pico-8 play session: hold ← + tap ❎

[t = 1 s] hold ← ~1s, tap ❎ ~2×
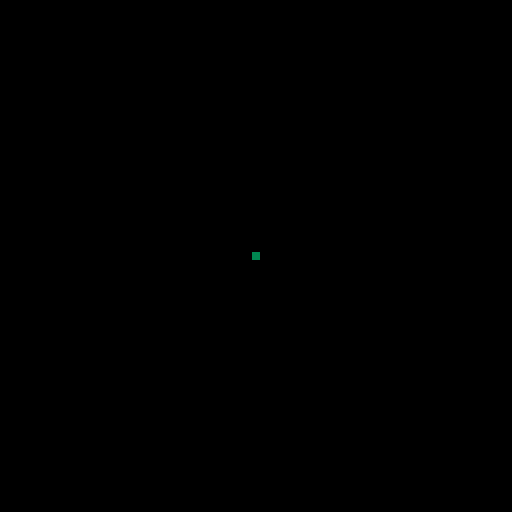
[t = 2 s] hold ← ~2s, tap ❎ ~4×
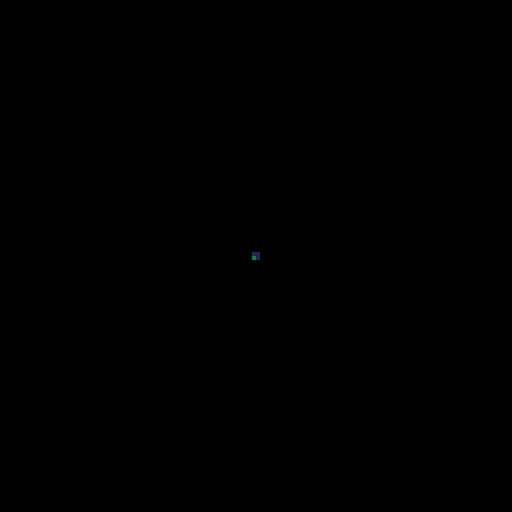
[t = 4 s] hold ← ~4s, tap ❎ ~7×
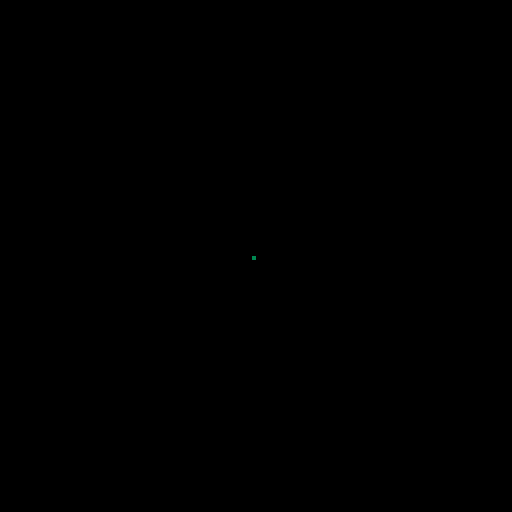
[t = 6 s] hold ← ~6s, tap ❎ ~10×
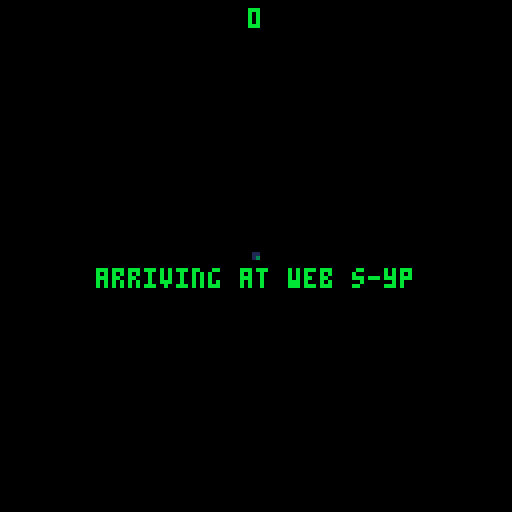
[t = 8 s] hold ← ~8s, tap ❎ ~14×
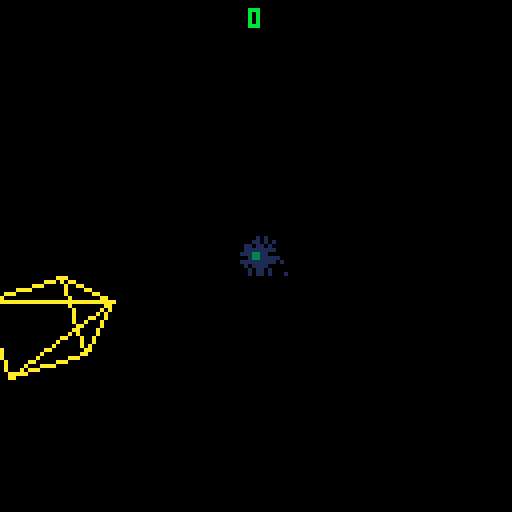

pico-8 cartridge
version 16
__lua__
-- web pilot
-- tesselode

-- utilities

local glyphs = "…∧░➡️⧗▤⬆️☉🅾️◆█★⬇️✽●♥웃⌂⬅️▥❎🐱ˇ▒♪😐"

local function get_text_width(text)
	local width = 0
	for i = 1, #text do
		local char = sub(text, i, i)
		local is_glyph = false
		for j = 1, #glyphs do
			if char == sub(glyphs, j, j) then
				is_glyph = true
			end
		end
		width += (is_glyph and 6 or 4)
	end
	return width
end

local function printo(text, x, y, col, outline_col)
	outline_col = outline_col or 0
	print(text, x - 1, y - 1, outline_col)
	print(text, x, y - 1, outline_col)
	print(text, x + 1, y - 1, outline_col)
	print(text, x + 1, y, outline_col)
	print(text, x + 1, y + 1, outline_col)
	print(text, x, y + 1, outline_col)
	print(text, x - 1, y + 1, outline_col)
	print(text, x - 1, y, outline_col)
	print(text, x, y, col)
end

local function printc(text, x, y, col)
	x -= get_text_width(text) / 2
	print(text, x, y, col)
end

local function printoc(text, x, y, col, outline_col)
	x -= get_text_width(text) / 2
	printo(text, x, y, col, outline_col)
end

local function printr(text, x, y, col)
	x -= get_text_width(text)
	print(text, x, y, col)
end

local function printor(text, x, y, col, outline_col)
	x -= get_text_width(text)
	printo(text, x, y, col, outline_col)
end

local function wrap(x, limit)
	while x <= 0 do x += limit end
	x %= limit
	return x
end

local function to_padded_score(score)
	if score == 0 then
		return '0'
	elseif score % 1 == 0 then
		return score .. '00'
	elseif score > 1 then
		return flr(score) .. sub(tostr(score % 1), 3, 4)
	else
		return sub(tostr(score % 1), 3, 4)
	end
end

local state_manager = {}

function state_manager:call(event, ...)
	if self.current_state and self.current_state[event] then
		self.current_state[event](self.current_state, ...)
	end
end

function state_manager:switch(state, ...)
	self:call 'leave'
	self.current_state = state
	self:call('enter', ...)
end

local conversation = {_listeners = {}}

function conversation:listen(message, f)
	local listener = {message = message, f = f}
	self._listeners[listener] = true
	return listener
end

function conversation:say(message, ...)
	for listener, _ in pairs(self._listeners) do
		if listener.message == message then
			listener.f(...)
		end
	end
end

function conversation:deafen(listener)
	self._listeners[listener] = nil
end

--
-- classic
--
-- copyright (c) 2014, rxi
--
-- this module is free software; you can redistribute it and/or modify it under
-- the terms of the mit license. see license for details.
--

local object = {}
object.__index = object

function object:new() end

function object:extend()
	local cls = {}
	for k, v in pairs(self) do
		if sub(k, 1, 2) == '__' then
			cls[k] = v
		end
	end
	cls.__index = cls
	cls.super = self
	setmetatable(cls, self)
	return cls
end

function object:is(t)
	local mt = getmetatable(self)
	while mt do
		if mt == t then
			return true
		end
		mt = getmetatable(mt)
	end
	return false
end

function object:__call(...)
	local obj = setmetatable({}, self)
	obj:new(...)
	return obj
end

local class = {}

-->8
-- pseudo-3d drawing

class.p3d = object:extend()

function class.p3d:new()
	self.hx = 64
	self.hy = 64
	self.oz = 0
end

function class.p3d:to2d(x, y, z)
	x -= (self.hx - 64) / 3
	y -= (self.hy - 64) / 3
	z += self.oz
	if z < 0 then z = 0 end
	for i = 1, 4 do z *= z end
	return self.hx + (x - self.hx) * z,
	       self.hy + (y - self.hy) * z
end

function class.p3d:line(x1, y1, z1, x2, y2, z2, col)
	local x1, y1 = self:to2d(x1, y1, z1)
	local x2, y2 = self:to2d(x2, y2, z2)
	line(x1, y1, x2, y2, col)
end

function class.p3d:circfill(x, y, z, r, col)
	local x, y = self:to2d(x, y, z)
	z += self.oz
	if z < 0 then z = 0 end
	for i = 1, 4 do z *= z end
	circfill(x, y, r * z * z, col)
end

function class.p3d:sspr(sx, sy, sw, sh, x, y, z, scale)
	scale = scale or 1
	x, y = self:to2d(x, y, z)
	z += self.oz
	if z < 0 then z = 0 end
	for i = 1, 4 do z *= z end
	local w, h = sw * z * scale, sh * z * scale
	x -= w/2
	y -= h/2
	sspr(sx, sy, sw, sh, x, y, w, h)
end

class.model = object:extend()

function class.model:new(points)
	self.points = points
end

function class.model:draw(p3d, x, y, z, r, sx, sy, sz, col)
	local c, s = cos(r), sin(r)
	for i = 1, #self.points - 1 do
		local a = self.points[i]
		local b = self.points[i+1]
		local ax, ay, az = a[1], a[2], a[3]
		ax, ay = c * ax - s * ay, s * ax + c * ay
		ax *= sx
		ay *= sy
		az *= sz
		ax += x
		ay += y
		az += z
		local bx, by, bz = b[1], b[2], b[3]
		bx, by = c * bx - s * by, s * bx + c * by
		bx *= sx
		by *= sy
		bz *= sz
		bx += x
		by += y
		bz += z
		local x1, y1 = p3d:to2d(ax, ay, az)
		local x2, y2 = p3d:to2d(bx, by, bz)
		line(x1, y1, x2, y2, col)
	end
end

-->8
-- resources

cartdata 'tesselode_web_pilot'
local uptime = 0
local state = {}
local model = {
	player = class.model {
		{-1, 0, 1/72},
		{0, -1, 1/72},
		{1, 0, 1/72},
		{0, 1, 1/72},
		{-1, 0, 1/72},
		{0, 0, -1/72},
		{1, 0, 1/72},
		{0, 1, 1/72},
		{0, 0, -1/72},
		{0, -1, 1/72},
	},
	flipper = class.model {
		{-1, -1, 0},
		{1, 1, 0},
		{1, -1, 0},
		{-1, 1, 0},
		{-1, -1, 0},
	},
	thwomp = class.model {
		{-1, 1, 0},
		{1, 1, 0},
		{2/3, -1, 0},
		{-2/3, -1, 0},
		{-1, 1, 0},
		{2/3, -1, 0},
		{-2/3, -1, 0},
		{1, 1, 0},
	}
}
local sound = {
	shoot = 8,
	jump = 9,
	hit = 10,
	flip_big = 11,
	flip_small = 12,
	caught = 13,
	spawn = 14,
	recharge = 15,
	bonus = 16,
	thwomp_arrived = 17,
	thwomp_stomped = 18,
	thwomp_hit = 19,
	rim_kill = 20,
	zapper = 21,
	phantom_arrived = 22,
	phantom_hit = 23,
	phantom_killed = 24,
	phantom_spit = 25,
	menu_move = 26,
	menu_back = 27,
	launch = 28,
	menu_select = 29,
	intro = 30,
	land = 31,
	score_roll = 48,
}
local bgm = {
	title = 0,
	game_over = 1,
	doomed = 2,
	high_score = 3,
	caught = 8,
	thwomp_arrived = 9,
	zapper = 10,
	phantom_arrived = 11,
	phantom_killed = 12,
}
local save_data_id = {
	high_score = 0,
	control_direction = 32,
}
local freeze_frames = 0
local screen_shake = {
	{0, 0},
	{-1, -1},
	{1, 1},
	{-1, 1},
	{1, -1},
	{-2, -2},
	{2, 2},
	{-2, 2},
	{2, -2},
}
local screen_shake_frame = 1
local compliments = {
	'cool and good!',
	'admirable!',
	'excellent!',
	'nice one!',
	'good one!',
	'good job!',
	'nice catch!',
	'choice!',
	'awesome!',
	'fantastic!',
	'wonderful!',
	'alright!',
	'watch me now!',
	'rad!',
	'respect!',
	'you got this!',
	'proud of you!',
	'talk of the town!',
	'all due respect!',
	'solid!',
	'props!',
	'i believe in you!',
	'splendid!',
}
local threats = {
	"gotcha~.",
	"caught you~",
	"you're mine now~",
	"i've got you now~",
	"come with me~",
	"join us~",
	"you're coming with me~",
	"farewell~",
	"any last words~?",
	"i'm taking this~",
	"see ya~",
	"goodbye~",
	"so long~",
	"it's the end for you~",
	"nice ship~",
	"i like your ship~",
	"mind if i borrow this~?",
	"he he he~",
}

-->8
-- gameplay classes

class.web = object:extend()

class.web.min_z = .9
class.web.max_z = 1.01
class.web.zap_speed = .002

function class.web:pick_name()
	local letters = 'abcdefghijklmnopqrstuvwxyz'
	local numbers = '1234567890'
	local prefix_length = 1 + flr(rnd(2))
	local suffix_length = 1 + flr(rnd(2))
	if prefix_length + suffix_length < 3 then suffix_length += 1 end
	self.name = ''
	for i = 1, prefix_length do
		local chars = i == 1 and letters or letters .. numbers
		local pos = ceil(rnd(#chars))
		self.name = self.name .. sub(chars, pos, pos)
	end
	self.name = self.name .. '-'
	for i = 1, suffix_length do
		local chars = letters .. numbers
		local pos = ceil(rnd(#chars))
		self.name = self.name .. sub(chars, pos, pos)
	end
end

function class.web:generate()
	self.points = {}
	local lane_size = 16
	local radius = 32 + rnd(24)
	local angle = 0
	local tilt_x = rnd(1/12)
	local tilt_y = rnd(1/12)
	local x = radius * cos(angle)
	local y = radius * sin(angle)
	local start_x = x
	local start_y = y
	while true do
		add(self.points, {x = x + 64, y = y + 64})
		local new_x = radius * cos(angle + rnd(1/8) + tilt_x)
		local new_y = radius * sin(angle + rnd(1/8) + tilt_y)
		local dx = new_x - x
		local dy = new_y - y
		local len = sqrt(dx * dx + dy * dy)
		dx /= len
		dy /= len
		dx *= lane_size
		dy *= lane_size
		x += dx
		y += dy
		local new_angle = atan2(x, y)
		if angle > new_angle then break end
		angle = new_angle
	end
	-- regenerate if the last lane is too wide or narrow
	local a = self.points[1]
	local b = self.points[#self.points]
	local dist = sqrt((a.x - b.x) * (a.x - b.x) + (a.y - b.y) * (a.y - b.y))
	if dist > lane_size or dist < lane_size * .9 then
		self:generate()
	end
end

function class.web:new()
	self:generate()
	self:pick_name()
	self.zapping = false
end

function class.web:get_position(position, height)
	height = height or 0
	position += .5
	position %= #self.points
	if position == 0 then position = #self.points end
	local a = flr(position)
	if a == 0 then a = #self.points end
	local b = ceil(position)
	a, b = self.points[a], self.points[b]
	local fraction = position % 1
	local x, y = a.x + (b.x - a.x) * fraction, a.y + (b.y - a.y) * fraction
	return x + (64 - x) * height, y + (64 - y) * height
end

function class.web:zap()
	self.zapping = self.max_z
end

function class.web:update()
	if self.zapping then
		self.zapping -= self.zap_speed
		if self.zapping < self.min_z then
			self.zapping = false
		end
	end
end

function class.web:draw(p3d, color)
	for i = 1, #self.points do
		local a = self.points[i]
		local b = i == #self.points and self.points[1] or self.points[i + 1]
		if color > 1 then
			p3d:line(a.x, a.y, self.max_z, a.x, a.y, 1.2, 1)
		end
		p3d:line(a.x, a.y, self.min_z, b.x, b.y, self.min_z, color)
		p3d:line(a.x, a.y, self.max_z, b.x, b.y, self.max_z, color)
		if self.zapping then
			p3d:line(a.x, a.y, self.zapping, b.x, b.y, self.zapping, 7)
		end
		p3d:line(a.x, a.y, self.min_z, a.x, a.y, self.max_z, color)
	end
end

class.physical = object:extend()

class.player = class.physical:extend()

class.player.radius = 8
class.player.acceleration = .01
class.player.friction = .05
class.player.reload_time = 5
class.player.shot_heat = 1/5
class.player.shot_cooldown_speed = 1/20
class.player.jump_power = .003
class.player.gravity = .0001
class.player.stun_time = 90

function class.player:new(web, position)
	self.web = web
	self.position = position
	self.velocity = 0
	self.z = 1
	self.vz = 0
	self.jumping = false
	self.reload_timer = 0
	self.heat = 0
	self.overheat = false
	self.caught = false
	self.stun_timer = 0
end

function class.player:shoot()
	self.reload_timer = self.reload_time
	self.heat += self.shot_heat
	if self.heat > 1 then
		self.overheat = true
	end
	conversation:say('player shot', self.position, self.z)
end

function class.player:jump()
	if not self.caught and not self.jumping and self.stun_timer <= 0 then
		self.jumping = true
		self.vz = self.jump_power
		sfx(sound.jump, 1)
	end
end

function class.player:stun()
	if not self.jumping and not self.caught then
		self.stun_timer = self.stun_time
		self.velocity = 0
	end
end

function class.player:update()
	if self.caught and self.caught.dead then self.caught = false end -- bandaid fix for rare state bug
	if self.caught then
		self.z = self.caught.z
		if self.z < self.web.min_z then
			return false
		end
	elseif self.z < 1 then
		self.z += (1 - self.z) * .1
	end

	-- movement
	if self.stun_timer == 0 then
		local acceleration = self.acceleration
		if self.caught then acceleration /= 3 end
		if dget(save_data_id.control_direction) == 1 then acceleration *= -1 end
		if btn(0) then self.velocity -= acceleration end
		if btn(1) then self.velocity += acceleration end
		self.velocity -= self.velocity * self.friction
		self.position += self.velocity

		-- jumping
		if self.jumping then
			self.vz -= self.gravity
			self.z += self.vz
			if self.z <= 1 then
				self.z = 1
				self.jumping = false
			end
		end
	else
		self.stun_timer -= 1
	end

	-- shooting
	self.reload_timer -= 1
	if self.reload_timer <= 0 then
		self.heat -= self.shot_cooldown_speed
		if self.heat <= 0 then
			self.heat = 0
			self.overheat = false
		end
	end
	if self.reload_timer <= 0 and not self.overheat and btn(4) and not state.gameplay.intro then
		self:shoot()
	end
end

function class.player:collide(other)
	if other:is(class.powerup) then
		other.dead = true
		conversation:say('powerup collected', self.x, self.y, self.z)
	end
end

function class.player:draw(p3d)
	local z = self.z
	if self.stun_timer > 0 then
		z += .004 * (self.stun_timer / self.stun_time) * sin(uptime * .2)
	end
	assert(not state.gameplay.wait_for_update, "this shouldn't happen. if you see this error, let me know on twitter @tesselode")
	assert(self.position, "huh????")
	local r = atan2(self.x - 64, self.y - 64) + self.velocity * (2/3)
	color = self.stun_timer > 0 and 13 or 10
	model.player:draw(p3d, self.x, self.y, z, r, 8, 8, 1, color)
end

class.player_bullet = class.physical:extend()

class.player_bullet.radius = 1
class.player_bullet.speed = .0067

function class.player_bullet:new(web, position, z)
	self.web = web
	self.position = position
	self.z = z
	self.first_frame = true
end

function class.player_bullet:update()
	if not self.first_frame then
		self.position += (flr(self.position) + .5 - self.position) / 3
	end
	self.z -= self.speed
	if self.z <= self.web.min_z then
		self.dead = true
	end
	self.first_frame = false
end

function class.player_bullet:collide(other)
	if other:is(class.enemy) and not other.dragging then self.dead = true end
end

function class.player_bullet:draw(p3d)
	p3d:line(self.x - 1, self.y, self.z, self.x, self.y, self.z + .01, 10)
	p3d:line(self.x, self.y, self.z, self.x, self.y, self.z + .01, 10)
	p3d:line(self.x + 1, self.y, self.z, self.x, self.y, self.z + .01, 10)
end

class.enemy = class.physical:extend()

class.flipper = class.enemy:extend()

class.flipper.base_speed = .0005
class.flipper.flip_interval = 45
class.flipper.flip_speed = 1/20
class.flipper.drag_speed = .00025

function class.flipper:new(p3d, web, player, difficulty, small, position, z)
	self.p3d = p3d
	self.web = web
	self.player = player
	self.difficulty = difficulty
	self.small = small
	self.position = position or flr(rnd(#self.web.points)) + .5
	self.z = z or .75
	self.radius = small and 3 or 6
	self.speed = self.base_speed * self.difficulty * (.25 + rnd(.75))
	self.flip_timer = self.flip_interval
	self.flip_direction = 0
	self.flip_progress = 0
	self.dragging = false
	self.point_value = self.small and 2 or 1
	self.color = self.small and 15 or 14

	-- cosmetic
	self.r = 0
end

function class.flipper:get_shortest_path_to_player()
	local pos = flr(wrap(self.position, #self.web.points))
	local player_pos = flr(wrap(self.player.position, #self.web.points))
	local negative_dist, positive_dist = 0, 0
	local test_pos = pos
	while test_pos ~= player_pos do
		test_pos = wrap(test_pos - 1, #self.web.points)
		negative_dist += 1
	end
	test_pos = pos
	while test_pos ~= player_pos do
		test_pos = wrap(test_pos + 1, #self.web.points)
		positive_dist += 1
	end
	return negative_dist < positive_dist and -1 or 1
end

function class.flipper:flip()
	self.flip_timer += self.flip_interval
	self.flip_direction = self.z == 1 and self:get_shortest_path_to_player() or (rnd(1) > .5 and 1 or -1)
	self.flip_progress = 0
end

function class.flipper:update()
	if self.dragging then
		self.position = self.dragging.position
		self.z -= self.drag_speed
		return
	end
	if self.z < 1 then
		self.z += (self.z < self.web.min_z and self.base_speed * 3 or self.speed)
		if self.z > 1 then self.z = 1 end
	end
	if self.flip_direction == 0 and self.z > self.web.min_z then
		local timer_speed = 1
		if self.z == 1 then timer_speed *= 2 end
		if self.small then timer_speed *= 2 end
		self.flip_timer -= timer_speed * self.difficulty
		if self.flip_timer <= 0 then self:flip() end
	end
	if self.flip_direction ~= 0 then
		self.flip_progress += self.flip_speed
		self.position += self.flip_speed * self.flip_direction * (self.small and .5 or 1)
		self.r += self.flip_speed * self.flip_direction / 2 * (self.small and 2 or 1)
		if self.flip_progress >= 1 then
			self.flip_direction = 0
			sfx(self.small and sound.flip_small or sound.flip_big, 2)
		end
	end
end

function class.flipper:die()
	self.dead = true
	if self.dragging then self.dragging.caught = false end
	conversation:say('enemy killed', self)
end

function class.flipper:collide(other)
	if other:is(class.player) and (not other.caught) and self.z == 1 and self.flip_direction == 0 then
		other.caught = self
		self.dragging = other
		conversation:say('player caught')
	end
	if other:is(class.player_bullet) and not self.dragging then
		self:die()
	end
end

function class.flipper:draw(p3d)
	local scale = self.small and 3 or 6
	model.flipper:draw(p3d, self.x, self.y, self.z, self.r, scale, scale, 1, self.color)
end

class.thwomp = class.enemy:extend()

class.thwomp.radius = 16
class.thwomp.min_jump_interval = 150
class.thwomp.max_jump_interval = 300
class.thwomp.jump_power = .1
class.thwomp.gravity = .005
class.thwomp.starting_health = 12
class.thwomp.point_value = 10
class.thwomp.color = 8

function class.thwomp:new(web, difficulty)
	self.web = web
	self.difficulty = difficulty
	self.position = flr(rnd(#self.web.points)) + .5
	self.h = 0
	self.z = .75
	self.jump_timer = self.min_jump_interval + rnd(self.max_jump_interval - self.min_jump_interval)
	self.jumping = false
	self.vp = 0
	self.vh = 0
	self.vz = 0
	self.health = self.starting_health
	self.flash_timer = 0
end

function class.thwomp:jump()
	self.jump_timer += self.min_jump_interval + rnd(self.max_jump_interval - self.min_jump_interval)
	self.jumping = true
	self.vh = self.jump_power
	self.vp = -.1 + rnd(.2)
	self.vz = self.z < self.web.min_z + .01 and .0002
		or self.z > .99 and .0002
		or -.0002 + rnd(.0002)
	sfx(sound.jump, 2)
end

function class.thwomp:update()
	if self.z < self.web.min_z then
		self.z += .001
		if self.z >= self.web.min_z then
			music(bgm.thwomp_arrived)
		end
		return
	end
	if self.jumping then
		self.vh -= self.gravity
		self.h += self.vh
		self.position += self.vp
		self.z += self.vz
		if self.h < 0 then
			self.h = 0
			self.jumping = false
			freeze_frames += 2
			screen_shake_frame += 2
			conversation:say 'thwomp landed'
		end
	else
		self.jump_timer -= self.difficulty / 2
		if self.jump_timer <= 0 then self:jump() end
	end

	-- cosmetic
	self.flash_timer -= 1
end

function class.thwomp:die()
	self.dead = true
	conversation:say('enemy killed', self)
	sfx(sound.thwomp_stomped, 2)
end

function class.thwomp:collide(other)
	if other:is(class.player_bullet) then
		self.health -= 1
		if self.health == 0 then
			self:die()
		else
			self.flash_timer = 4
			sfx(sound.thwomp_hit, 0)
		end
	end
end

function class.thwomp:draw(p3d)
	local x, y = self.web:get_position(self.position)
	local r = atan2(x - 64, y - 64)
	local color = self.flash_timer > 0 and 7 or self.color
	model.thwomp:draw(p3d, self.x, self.y, self.z, r + .25, self.radius, self.radius, 1, color)
end

class.phantom = class.enemy:extend()

class.phantom.radius = 24
class.phantom.color = 7
class.phantom.point_value = 50
class.phantom.push_back = .025

function class.phantom:new(web, difficulty)
	self.web = web
	self.difficulty = difficulty
	self.uptime = 0
	self.position = rnd(#self.web.points)
	self.z = self.web.min_z - .25
	self.h = 0
	self.movement_speed = 1
	self.spawn_timer = 30
	self.flash_timer = 0
	self.announced_entrance = false
end

function class.phantom:update()
	self.uptime += 1
	self.movement_speed += (1 - self.movement_speed) * .01
	self.position += .01 * sin(self.uptime / 190) * self.movement_speed
	self.h += .01 * cos(self.uptime / 170)
	self.z += (.975 - self.z) * .01
	self.z += .0002 * sin(self.uptime / 200)
	self.z = min(self.z, .98)
	if self.z > .96 then
		self.spawn_timer -= self.difficulty / 3
		while self.spawn_timer <= 0 do
			self.spawn_timer += 30
			conversation:say('phantom spawned enemy', self.position, self.z)
		end
	end

	-- cosmetic
	if not self.announced_entrance and self.z > self.web.min_z then
		music(bgm.phantom_arrived)
		self.announced_entrance = true
	end
	if self.flash_timer > 0 then self.flash_timer -= 1 end
end

function class.phantom:die()
	self.dead = true
	conversation:say('enemy killed', self)
	music(bgm.phantom_killed)
	freeze_frames += 4
	screen_shake_frame += 4
end

function class.phantom:collide(other)
	if other:is(class.player_bullet) then
		self.movement_speed += 2 * sgn(self.movement_speed)
		self.movement_speed *= -1
		self.z -= self.push_back / self.difficulty
		if self.z < self.web.min_z then
			self:die()
		else
			self.flash_timer = 4
			sfx(sound.phantom_hit, 2)
		end
	end
end

function class.phantom:draw(p3d)
	p3d:sspr(40, 16, 16, 16, self.x, self.y, self.z + (self.web.min_z - self.z) * .99, 2)
	p3d:sspr(40, 16, 16, 16, self.x, self.y, self.z + (self.web.min_z - self.z) * .5, 2)
	p3d:sspr(40, 16, 16, 16, self.x, self.y, self.z + (self.web.min_z - self.z) * .25, 2)
	if self.flash_timer > 0 then pal(9, 7) end
	p3d:sspr(40, 0, 16, 16, self.x, self.y, self.z, 2)
	pal()
end

class.powerup = class.physical:extend()

class.powerup.speed = .0005
class.powerup.radius = 8

function class.powerup:new(x, y, z)
	self.x = x
	self.y = y
	self.z = z
end

function class.powerup:update()
	self.z += self.speed
	if self.z > 1.1 then self.dead = true end
end

function class.powerup:draw(p3d)
	p3d:sspr(8, 0, 16, 16, self.x, self.y, self.z)
end

class.particle = object:extend()

function class.particle:new(x, y, z, color)
	self.x = x
	self.y = y
	self.z = z
	self.color = color
	self.r = 4
	self.direction = rnd(1)
	self.speed = 2 + rnd(2)
	self.life = 30
end

function class.particle:update()
	self.life -= 1
	if self.life == 0 then self.dead = true end
	self.speed -= .1
	self.r -= .1
	self.x += self.speed * cos(self.direction)
	self.y += self.speed * sin(self.direction)
end

function class.particle:draw(p3d)
	p3d:circfill(self.x, self.y, self.z, self.r, self.color)
end

class.star = object:extend()

function class.star:new()
	local angle = rnd(1)
	self.x = 64 + 128 * cos(angle)
	self.y = 64 + 128 * sin(angle)
	self.z = .8 + rnd(.4)
end

function class.star:update(speed)
	self.z += .0002 * speed
	if self.z >= 1.2 then
		local angle = rnd(1)
		self.x = 64 + 128 * cos(angle)
		self.y = 64 + 128 * sin(angle)
		self.z = .8
	end
end

function class.star:draw(p3d)
	p3d:circfill(self.x, self.y, self.z, 1, 1)
end

class.score_popup = object:extend()

function class.score_popup:new(text, x, y, color)
	self.text = text
	self.x = x
	self.y = y
	self.color = color
	self.life = 40
	self.vy = .5
end

function class.score_popup:update()
	self.vy -= .01
	self.y -= self.vy
	self.life -= 1
	if self.life <= 0 then self.dead = true end
end

function class.score_popup:draw()
	local color = self.life / 15 % 1 < .5 and self.color or 7
	printc(self.text, self.x, self.y, color)
end

-->8
-- gameplay state

state.gameplay = {}

state.gameplay.entity_limit = 30
state.gameplay.game_over_time = 240

function state.gameplay:init_stars()
	self.stars = {}
	for i = 1, 20 do
		add(self.stars, class.star())
	end
end

function state.gameplay:init_timers()
	self.timer = {
		flipper = 60 + rnd(60),
		small_flipper = 3200 + rnd(800),
		thwomp = 6000 + rnd(1000),
		phantom = 10000 + rnd(3000),
	}
end

function state.gameplay:on_player_shot(position, z)
	add(self.entities, class.player_bullet(self.web, position, z))
	sfx(sound.shoot, 0)
end

function state.gameplay:on_powerup_collected(x, y, z)
	for i = 1, 10 do
		add(self.entities, class.particle(x, y, z, 12))
	end
	if not self.zapper_online then
		self.zapper_online = true
		self:show_message 'superzapper recharge'
		sfx(sound.recharge, 1)
	else
		self.powerup_streak += 1
		self.score += self.powerup_streak * 10
		add(self.entities, class.score_popup(self.powerup_streak .. '000', self.p3d:to2d(x, y, z)))
		local message = compliments[ceil(rnd(#compliments))]
		message = message .. ' +' .. self.powerup_streak .. '000'
		self:show_message(message)
		sfx(sound.bonus, 1)
	end
end

function state.gameplay:on_enemy_killed(enemy)
	if not self.web.zapping then
		self.to_next_powerup -= 1
		if self.to_next_powerup == 0 then
			self.to_next_powerup = 7 + self.powerup_streak + flr(self.difficulty) * flr(self.difficulty)
			add(self.entities, class.powerup(enemy.x, enemy.y, enemy.z))
		end
	end
	if not self.player.jumping and not self.web.zapping then
		local point_value = enemy.point_value
		local color = 12
		if enemy:is(class.flipper) then
			if enemy.z < self.web.min_z + (1 - self.web.min_z) / 3 then
				point_value *= 2
				color = 14
			elseif enemy.z == 1 then
				point_value *= 3
				sfx(sound.rim_kill, 1)
				color = 11
			end
		end
		self.score += point_value
		local x, y = self.p3d:to2d(enemy.x, enemy.y, enemy.z)
		add(self.entities, class.score_popup(point_value .. '00', x, y, color))
	end
	if enemy:is(class.thwomp) then self.difficulty += .1 end
	if enemy:is(class.phantom) then self.difficulty += 1/3 end
	for i = 1, 5 do
		add(self.entities, class.particle(enemy.x, enemy.y, enemy.z, enemy.color))
	end
	freeze_frames += 4
	screen_shake_frame += 3
	sfx(sound.hit, 0)
end

function state.gameplay:on_player_caught()
	self:show_message(threats[ceil(rnd(#threats))], 8)
	music(bgm.caught)
end

function state.gameplay:on_thwomp_landed()
	self.player:stun()
	sfx(sound.thwomp_stomped, 2)
end

function state.gameplay:on_phantom_spawned_enemy(position, z)
	if #self.entities < self.entity_limit then
		add(self.entities, class.flipper(self.p3d, self.web, self.player, self.difficulty, rnd(1) > .5, position, z))
		sfx(sound.phantom_spit, 2)
	end
end

function state.gameplay:init_listeners()
	self.listeners = {
		conversation:listen('player shot', function(...) self:on_player_shot(...) end),
		conversation:listen('powerup collected', function(...) self:on_powerup_collected(...) end),
		conversation:listen('enemy killed', function(...) self:on_enemy_killed(...) end),
		conversation:listen('player caught', function(...) self:on_player_caught(...) end),
		conversation:listen('thwomp landed', function(...) self:on_thwomp_landed(...) end),
		conversation:listen('phantom spawned enemy', function(...) self:on_phantom_spawned_enemy(...) end)
	}
end


function state.gameplay:init_menu_items()
	menuitem(1, 'retry (same web)', function()
		state_manager:switch(state.gameplay, state.gameplay.web)
	end)
	menuitem(2, 'back to menu', function()
		state_manager:switch(state.title, true)
	end)
	menuitem(3, 'invert controls', function()
		dset(save_data_id.control_direction, dget(save_data_id.control_direction) == 0 and 1 or 0)
	end)
end

function state.gameplay:enter(web)
	self.p3d = class.p3d()
	self.p3d.oz = -2/3
	self.web = web
	self.entities = {}
	self.player = add(self.entities, class.player(self.web, 1))
	self:init_stars()
	self.score = 0
	self.zapper_online = false
	self.difficulty = 1
	self:init_timers()
	if rnd(1) > .9 then self.timer.phantom -= 5400 end
	self.spawn_timer = 1
	self.to_next_powerup = 3
	self.powerup_streak = 0
	self.game_over_timer = 0
	self.intro = true
	self.wait_for_update = true

	-- cosmetic
	self.message = ''
	self.message_timer = 0
	self.message_y = 64
	self.message_color = 12
	self.rolling_score = self.score
	self.doomed = false
	sfx(sound.intro, 2)
	self:show_message('arriving at web ' .. self.web.name, 11)

	self:init_listeners()
	self:init_menu_items()
end

function state.gameplay:is_colliding(a, b)
	if not (a:is(class.physical) and b:is(class.physical)) then return false end
	local distance = (b.x - a.x) * (b.x - a.x) + (b.y - a.y) * (b.y - a.y)
	return distance < (b.radius + a.radius) * (b.radius + a.radius)
	   and abs(b.z - a.z) < .01
end

function state.gameplay:show_message(message, color)
	self.message = message
	self.message_timer = 120
	self.message_y = 80
	self.message_color = color or 12
end

function state.gameplay:zap()
	self.web:zap()
	self.zapper_online = false
	self.difficulty -= .1
	if self.difficulty < 1 then self.difficulty = 1 end
	self.powerup_streak = 0
	self:show_message 'eat electric death!'
	music(bgm.zapper)
end

function state.gameplay:update()
	self.wait_for_update = false

	-- input
	if not self.intro then
		if btnp(5) then self.player:jump() end
		if btnp(5) and self.player.caught and self.zapper_online then
			self:zap()
		end
	end

	-- game feel
	freeze_frames = min(freeze_frames, 6)
	if freeze_frames > 0 then
		freeze_frames -= 1
		return
	end
	if screen_shake_frame > 1 then
		screen_shake_frame -= 1
	end

	-- intro sequence
	if self.intro then
		self.p3d.oz += .0025
		self.player.z = 1 - self.p3d.oz + 1/5 * (self.p3d.oz * self.p3d.oz)
		if self.p3d.oz >= 0 then
			self.p3d.oz = 0
			self.player.z = 1
			self.intro = false
			sfx(-1, 2)
			sfx(sound.land, 3)
		end
	end

	-- spawn enemies
	if not self.intro then
		self.difficulty += .0002
		if self.player.z > self.web.min_z and #self.entities < self.entity_limit then
			self.timer.flipper -= self.difficulty
			while self.timer.flipper <= 0 do
				self.timer.flipper += 90 + rnd(60)
				add(self.entities, class.flipper(self.p3d, self.web, self.player, self.difficulty))
				if self.difficulty > 1.5 and rnd(1) > .95 then
					for i = 1, flr(self.difficulty * 2) do
						add(self.entities, class.flipper(self.p3d, self.web, self.player, self.difficulty))
					end
					self.difficulty -= .05
				end
				sfx(sound.spawn, 3)
			end
			self.timer.small_flipper -= self.difficulty
			while self.timer.small_flipper <= 0 do
				self.timer.small_flipper += 400 + rnd(400)
				add(self.entities, class.flipper(self.p3d, self.web, self.player, self.difficulty, true))
				if rnd(1) > .95 then
					for i = 1, flr(self.difficulty * 2) do
						add(self.entities, class.flipper(self.p3d, self.web, self.player, self.difficulty, true))
					end
					self.difficulty -= .05
				end
				sfx(sound.spawn, 3)
			end
			self.timer.thwomp -= self.difficulty
			while self.timer.thwomp <= 0 do
				self.timer.thwomp += 1600 + rnd(700)
				add(self.entities, class.thwomp(self.web, self.difficulty))
				self.difficulty -= .1
				if rnd(1) > .9 then
					for i = 1, flr(self.difficulty) do
						add(self.entities, class.thwomp(self.web, self.difficulty))
					end
				end
				sfx(sound.spawn, 3)
			end
			self.timer.phantom -= self.difficulty
			while self.timer.phantom <= 0 do
				self.timer.phantom += 2000 + rnd(1000)
				add(self.entities, class.phantom(self.web, self.difficulty))
				self.difficulty -= 1/3
				sfx(sound.spawn, 3)
			end
		end
	end

	-- update web and entities
	self.web:update()
	for entity in all(self.entities) do
		entity:update()
		if entity:is(class.physical) and entity.position then
			entity.x, entity.y = self.web:get_position(entity.position, entity.h)
		end
	end

	-- zapper
	if self.web.zapping then
		for entity in all(self.entities) do
			if entity:is(class.enemy) and not entity:is(class.phantom) and abs(entity.z - self.web.zapping) < .01 and not entity.jumping then
				entity:die()
			end
		end
	end

	-- call collision events
	for i = 1, #self.entities - 1 do
		local entity = self.entities[i]
		if entity:is(class.physical) then
			for j = i + 1, #self.entities do
				local other = self.entities[j]
				local colliding = self:is_colliding(entity, other)
				if colliding then
					if entity.collide then entity:collide(other) end
					if other.collide then other:collide(entity) end
				end
			end
		end
	end

	-- remove entities
	for entity in all(self.entities) do
		if entity.dead then del(self.entities, entity) end
	end

	-- game over
	if self.player.z < self.web.min_z then
		if not self.doomed then
			self.doomed = true
			music(bgm.doomed)
		end
		self.game_over_timer += 1
		if self.game_over_timer >= self.game_over_time then
			state_manager:switch(state.game_over)
		end
	end

	-- cosmetic
	for star in all(self.stars) do star:update(1) end
	local target_hx = 64 + (self.player.x - 64) * 1/6
	local target_hy = 64 + (self.player.y - 64) * 1/6
	if not self.intro then
		self.p3d.hx += (target_hx - self.p3d.hx) * .1
		self.p3d.hy += (target_hy - self.p3d.hy) * .1
		self.p3d.oz = -(self.player.z - 1) / 3
	end

	-- message
	if self.message_timer > 0 then
		self.message_timer -= 1
		self.message_y += (64 - self.message_y) * .1
	end

	-- rolling score
	if self.rolling_score < self.score - .1 then
		self.rolling_score += (self.score - self.rolling_score) * .1
	else
		self.rolling_score = self.score
	end
end

function state.gameplay:leave()
	for listener in all(self.listeners) do
		conversation:deafen(listener)
	end
	menuitem(1)
	menuitem(2)
	menuitem(3)
end

function state.gameplay:draw_score()
	local y = 2 + 2 * (self.score - self.rolling_score)
	if y > 6 then y = 6 end
	printoc(to_padded_score(self.rolling_score), 64, y, 11)
end

function state.gameplay:draw()
	if self.wait_for_update then return end

	--draw world
	local shake = screen_shake[min(screen_shake_frame, #screen_shake)]
	camera(shake[1], shake[2])
	for star in all(self.stars) do star:draw(self.p3d) end
	self.web:draw(self.p3d, self.player.caught and 8 or 3)
	for entity in all(self.entities) do
		entity:draw(self.p3d)
	end
	camera()

	-- draw hud
	if self.zapper_online then
		local sprite = 3
		if self.player.caught and (uptime / 30) % 1 > .5 and not self.doomed then
			sprite = 4
		end
		spr(sprite, 120, 120)
		if self.player.caught and not self.doomed then
			local color = (uptime / 30) % 1 > .5 and 7 or 9
			printor("press ❎ to use ", 120, 121, color)
		end
	end
	if self.message_timer > 0 then
		local color = (uptime / 30) % 1 > .5 and 7 or self.message_color
		printoc(self.message, 64, self.message_y, color)
	end
	self:draw_score()
	--print(#self.entities, 0, 0, 6)
end

-->8
-- other states

state.title = {}

function state.title:enter(quick)
	music(bgm.title)
	self.p3d = class.p3d()
	self.p3d.oz = quick and -1/6 or -2/3
	self.web = class.web()
	self.stars = {}
	for i = 1, 50 do add(self.stars, class.star()) end
	self.title_z = 0
	self.web_alpha = 1
	self.title_uptime = 0

	self.state = quick and 1 or 0
	self.title_oy = 0
	self.option_selected = 1
	self.changing_web = false
end

function state.title:update()
	if self.state == 0 then
		if btnp(4) then
			self.state = 1
			sfx(sound.menu_select, 1)
		end
	elseif self.state == 1 then
		if btnp(2) then
			if self.option_selected > 1 then
				self.option_selected -= 1
				sfx(sound.menu_move, 1)
			end
		end
		if btnp(3) then
			if self.option_selected < 3 then
				self.option_selected += 1
				sfx(sound.menu_move, 1)
			end
		end
		if btnp(4) then
			if self.option_selected == 1 then
				music(-1)
				sfx(sound.launch, 1)
				self.state = 2
			end
			if self.option_selected == 2 and not self.changing_web then
				sfx(sound.menu_select, 1)
				self.changing_web = true
			end
			if self.option_selected == 3 then
				sfx(sound.menu_select, 1)
				dset(save_data_id.control_direction, dget(save_data_id.control_direction) == 0 and 1 or 0)
			end
		end
		if btnp(5) then
			self.state = 0
			sfx(sound.menu_back, 1)
			self.title_uptime = 0
		end
	elseif self.state == 2 then
		self.p3d.oz -= 1/60
		if self.p3d.oz < -1 then
			state_manager:switch(state.gameplay, self.web)
		end
	end

	-- cosmetic
	local target_title_oy = self.state == 1 and -40 or 0
	self.title_oy += (target_title_oy - self.title_oy) * .1
	for star in all(self.stars) do star:update(1) end
	if self.state == 0 and self.title_z == 1 then
		self.title_uptime += 1
	end
	if self.state == 2 then
		self.p3d.hx += (64 - self.p3d.hx) * .5
		self.p3d.hy += (64 - self.p3d.hy) * .5
	else
		self.p3d.hx = 64 + 4 * sin(uptime / 240)
		self.p3d.hy = 64 + 4 * cos(uptime / 300)
	end
	if self.state ~= 2 then
		self.p3d.oz -= self.p3d.oz * .025
	end
	if self.p3d.oz > -.001 then self.p3d.oz = 0 end
	if self.p3d.oz > -.025 then
		self.title_z += (1 - self.title_z) * 2/30
		if self.title_z > .999 then self.title_z = 1 end
	end

	-- change web
	if self.changing_web then
		self.web_alpha -= self.web_alpha * .1
		if self.web_alpha < 1/4 then
			self.web = class.web()
			self.changing_web = false
		end
	else
		self.web_alpha += (1 - self.web_alpha) * .1
	end
end

function state.title:draw()
	for star in all(self.stars) do star:draw(self.p3d) end
	self.web:draw(self.p3d, self.web_alpha < 1/2 and 0 or self.web_alpha < 2/3 and 1 or 3)
	local x = 64 + 3.99 * sin(uptime / 480)
	local y = 64 + self.title_oy
	pal(7, 1)
	self.p3d:sspr(0, 32, 33, 14, x, y, self.web.min_z + (self.title_z - self.web.min_z) * .98, 2)
	pal(7, 13)
	self.p3d:sspr(0, 32, 33, 14, x, y, self.web.min_z + (self.title_z - self.web.min_z) * .99, 2)
	pal()
	self.p3d:sspr(0, 32, 33, 14, x, y, self.title_z, 2)

	if self.state == 0 and self.title_z == 1 then
		if (self.title_uptime / 1250) % 1 < 1/3 then
			printoc('mmxviii tesselode', 64, 88, 6, 0)
			printoc('press 🅾️ to start', 64, 96, 11, 0)
		elseif (self.title_uptime / 1250) % 1 < 2/3 then
			printoc('a remix of the tempest games', 64, 88, 6, 0)
			printoc('by dave theurer and jeff minter', 64, 96, 6, 0)
		else
			printoc('⬅️➡️ move', 64, 88, 6, 0)
			printoc('🅾️ shoot    ❎ jump / zap', 64, 96, 6, 0)
		end
	end
	if self.state == 1 then
		local color = self.option_selected == 1 and 11 or 5
		printoc('play', 64, 104, color, 0)
		color = self.option_selected == 2 and 11 or 5
		printoc('change destination', 64, 112, color, 0)
		color = self.option_selected == 3 and 11 or 5
		if dget(save_data_id.control_direction) == 0 then
			printoc('controls: normal', 64, 120, color, 0)
		end
		if dget(save_data_id.control_direction) == 1 then
			printoc('controls: inverted', 64, 120, color, 0)
		end
		printoc('hi score: ' .. to_padded_score(dget(save_data_id.high_score)), 64, 2, 12, 0)
	end
end

state.game_over = {}

function state.game_over:enter()
	sfx(-1, 0)
	sfx(-1, 1)
	sfx(-1, 2)
	sfx(-1, 3)
	music(bgm.game_over)
	self.timer = 240
end

function state.game_over:update()
	self.timer -= 1
	if self.timer == 0 then
		state_manager:switch(state.results)
	end
end

function state.game_over:draw()
	print("we have you now...\n\nand we're never\nletting you go~!", 8, 33 + 2 * sin(uptime / 45), 1)
	print("we have you now...\n\nand we're never\nletting you go~!", 8, 32 + 2 * sin(uptime / 45), 8)
end

state.results = {}

function state.results:enter()
	self.score = state.gameplay.score
	if self.score > dget(save_data_id.high_score) then
		self.high_score = true
		dset(save_data_id.high_score, self.score)
	end
	self.score_roll_timer = 40
	self.menu_timer = 40
	self.rolling_score = 0
end

function state.results:update()
	self.score_roll_timer -= 1
	if self.score_roll_timer <= 0 and self.rolling_score < self.score then
		self.rolling_score += (self.score - self.rolling_score) * .1
		sfx(sound.score_roll, 1)
		if self.rolling_score > self.score - .1 then
			self.rolling_score = self.score
		end
	end
	if self.rolling_score == self.score and self.menu_timer > 0 then
		self.menu_timer -= 1
		if self.menu_timer == 0 then
			if self.high_score then music(bgm.high_score) end
		end
	end
	if self.menu_timer == 0 then
		if btnp(4) then state_manager:switch(state.gameplay, state.gameplay.web) end
		if btnp(5) then state_manager:switch(state.title, true) end
	end
end

function state.results:draw()
	printc('your score:', 64, 49, 1)
	printc('your score:', 64, 48, 12)
	printc(to_padded_score(self.rolling_score), 64, 57, 5)
	printc(to_padded_score(self.rolling_score), 64, 56, 7)
	if self.high_score and self.menu_timer == 0 then
		local y = 72 + 2.99 * sin(uptime / 100)
		printc('new high score!', 64, y + 1, 2)
		printc('new high score!', 64, y, 14)
	end
	if self.menu_timer == 0 then
		printc('🅾️ retry same web', 64, 97, 5)
		printc('🅾️ retry same web', 64, 96, 7)
		printc('❎ back to menu', 64, 105, 5)
		printc('❎ back to menu', 64, 104, 7)
	end
end

-->8
-- main loop

local function apply_audio_effects()
	poke(0x5f40, 0b1000) -- slowdown (channel 3)
	poke(0x5f41, 0b1100) -- delay (channel 2, 3)
	poke(0x5f43, 0b1000) -- distortion (channel 0)
end

function _init()
	apply_audio_effects()
	state_manager:switch(state.title)
end

function _update60()
	uptime += 1
	state_manager:call 'update'
end

function _draw()
	cls()
	state_manager:call 'draw'
end
__gfx__
0000000000000cccccc00000000ea000000f70000000099999900000000000000000000000000000000000000000000000000000000000000000000000000000
000000000000c000000c000000ea000000f700000009900000099000000000000000000000000000000000000000000000000000000000000000000000000000
00700700000c00000000c0000ea220000f7880000090000000000900000000000000000000000000000000000000000000000000000000000000000000000000
0007700000c0000000000c0000eaaa0000f777000900000000000090000000000000000000000000000000000000000000000000000000000000000000000000
000770000c000007700000c000222ea000888f700900900000090090000000000000000000000000000000000000000000000000000000000000000000000000
00700700c00000e77e00000c0002ea000008f7009000090000900009000000000000000000000000000000000000000000000000000000000000000000000000
00000000c0000ee77ee0000c000ea000000f70009000000990000009000000000000000000000000000000000000000000000000000000000000000000000000
00000000c00077777777000c00000000000000009000009009000009000000000000000000000000000000000000000000000000000000000000000000000000
00000000c00077777777000c00000000000000009000009009000009000000000000000000000000000000000000000000000000000000000000000000000000
00000000c0000ee77ee0000c00000000000000009000000990000009000000000000000000000000000000000000000000000000000000000000000000000000
00000000c00000e77e00000c00000000000000009000090000900009000000000000000000000000000000000000000000000000000000000000000000000000
000000000c000007700000c000000000000000000900900000090090000000000000000000000000000000000000000000000000000000000000000000000000
0000000000c0000000000c0000000000000000000900000000000090000000000000000000000000000000000000000000000000000000000000000000000000
00000000000c00000000c00000000000000000000090000000000900000000000000000000000000000000000000000000000000000000000000000000000000
000000000000c000000c000000000000000000000009900000099000000000000000000000000000000000000000000000000000000000000000000000000000
0000000000000cccccc0000000000000000000000000099999900000000000000000000000000000000000000000000000000000000000000000000000000000
00000000000000000000000000000000000000000000022222200000000000000000000000000000000000000000000000000000000000000000000000000000
00000000000000000000000000000000000000000002200000022000000000000000000000000000000000000000000000000000000000000000000000000000
00000000000000000000000000000000000000000020000000000200000000000000000000000000000000000000000000000000000000000000000000000000
00000000000000000000000000000000000000000200000000000020000000000000000000000000000000000000000000000000000000000000000000000000
00000000000000000000000000000000000000000200000000000020000000000000000000000000000000000000000000000000000000000000000000000000
00000000000000000000000000000000000000002000000000000002000000000000000000000000000000000000000000000000000000000000000000000000
00000000000000000000000000000000000000002000000000000002000000000000000000000000000000000000000000000000000000000000000000000000
00000000000000000000000000000000000000002000000000000002000000000000000000000000000000000000000000000000000000000000000000000000
00000000000000000000000000000000000000002000000000000002000000000000000000000000000000000000000000000000000000000000000000000000
00000000000000000000000000000000000000002000000000000002000000000000000000000000000000000000000000000000000000000000000000000000
00000000000000000000000000000000000000002000000000000002000000000000000000000000000000000000000000000000000000000000000000000000
00000000000000000000000000000000000000000200000000000020000000000000000000000000000000000000000000000000000000000000000000000000
00000000000000000000000000000000000000000200000000000020000000000000000000000000000000000000000000000000000000000000000000000000
00000000000000000000000000000000000000000020000000000200000000000000000000000000000000000000000000000000000000000000000000000000
00000000000000000000000000000000000000000002200000022000000000000000000000000000000000000000000000000000000000000000000000000000
00000000000000000000000000000000000000000000022222200000000000000000000000000000000000000000000000000000000000000000000000000000
70707770777000007770707000777077700000000000000000000000000000000000000000000000000000000000000000000000000000000000000000000000
70707000707000007070707000707007000000000000000000000000000000000000000000000000000000000000000000000000000000000000000000000000
70707000707000007070707000707007000000000000000000000000000000000000000000000000000000000000000000000000000000000000000000000000
70707000707000007070707000707007000000000000000000000000000000000000000000000000000000000000000000000000000000000000000000000000
70707700770000007770707000707007000000000000000000000000000000000000000000000000000000000000000000000000000000000000000000000000
77707000707000007000707000707007000000000000000000000000000000000000000000000000000000000000000000000000000000000000000000000000
77707000707000007000707000707007000000000000000000000000000000000000000000000000000000000000000000000000000000000000000000000000
77707770777000007000707770777007000000000000000000000000000000000000000000000000000000000000000000000000000000000000000000000000
